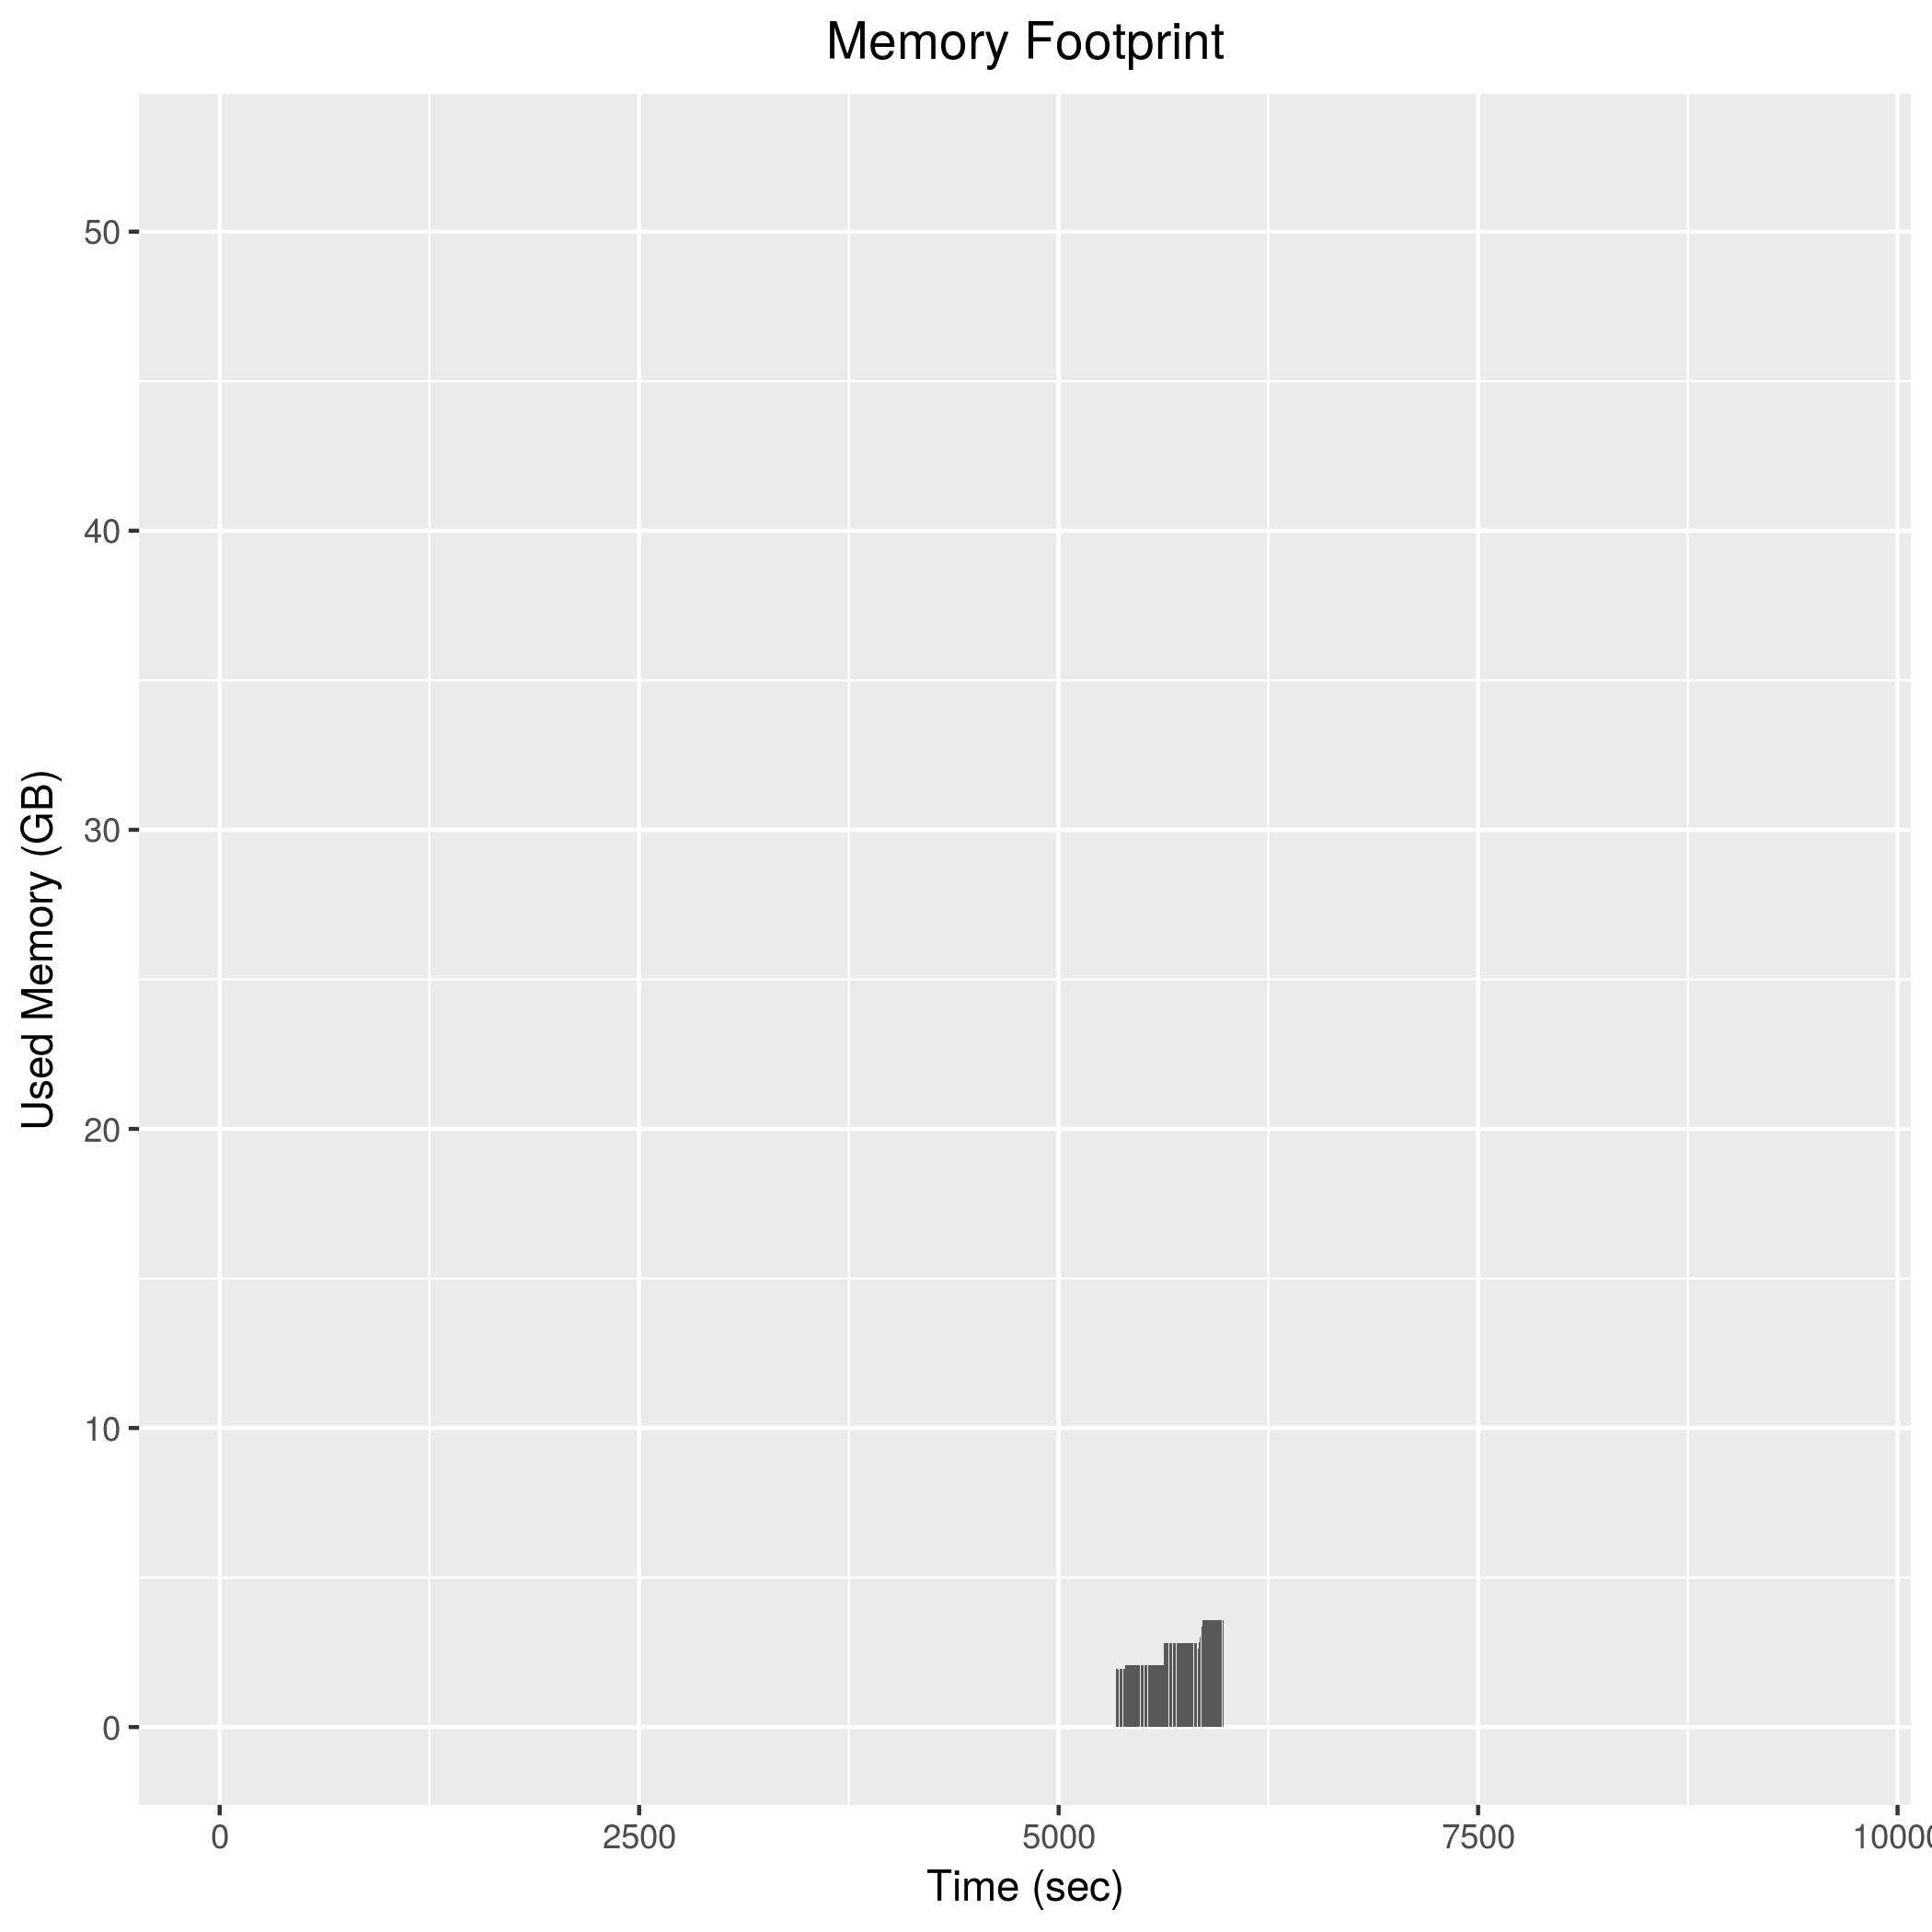

The data file committed next to this chart (first rows):
5334, 1879396
5336, 1949812
5338, 1950528
5340, 1954156
5342, 1953936
5344, 1956816
5346, 1909628
5348, 1952536
5350, 1951620
5352, 1951200
5354, 1954284
5356, 1911972
5358, 1910080
5360, 1953696
5362, 1952768
5364, 1952968
5366, 1953588
5368, 1906760
5370, 1952700
5372, 1953788
5374, 1953812
5376, 1952748
5378, 1953716
5380, 1953492
5382, 1952512
5384, 1906776
5386, 1951340
5388, 1952568
5390, 1952864
5392, 1952756
5394, 1953636
5396, 1907164
5398, 1952248
5400, 2064552
5402, 2063184
5404, 2063124
5406, 2062512
5408, 2062048
5410, 2062544
5412, 2061772
5414, 2061824
5416, 2061108
5418, 2060936
5420, 2063248
5422, 2062664
5424, 2061280
5426, 2060456
5428, 2060312
5430, 2060376
5432, 2060484
5434, 2060732
5436, 2060728
5438, 2060036
5440, 2060112
5442, 2060152
5444, 2058908
5446, 2059532
5448, 2059152
5450, 2059820
5452, 2059772
5454, 2059884
... 264 more rows
